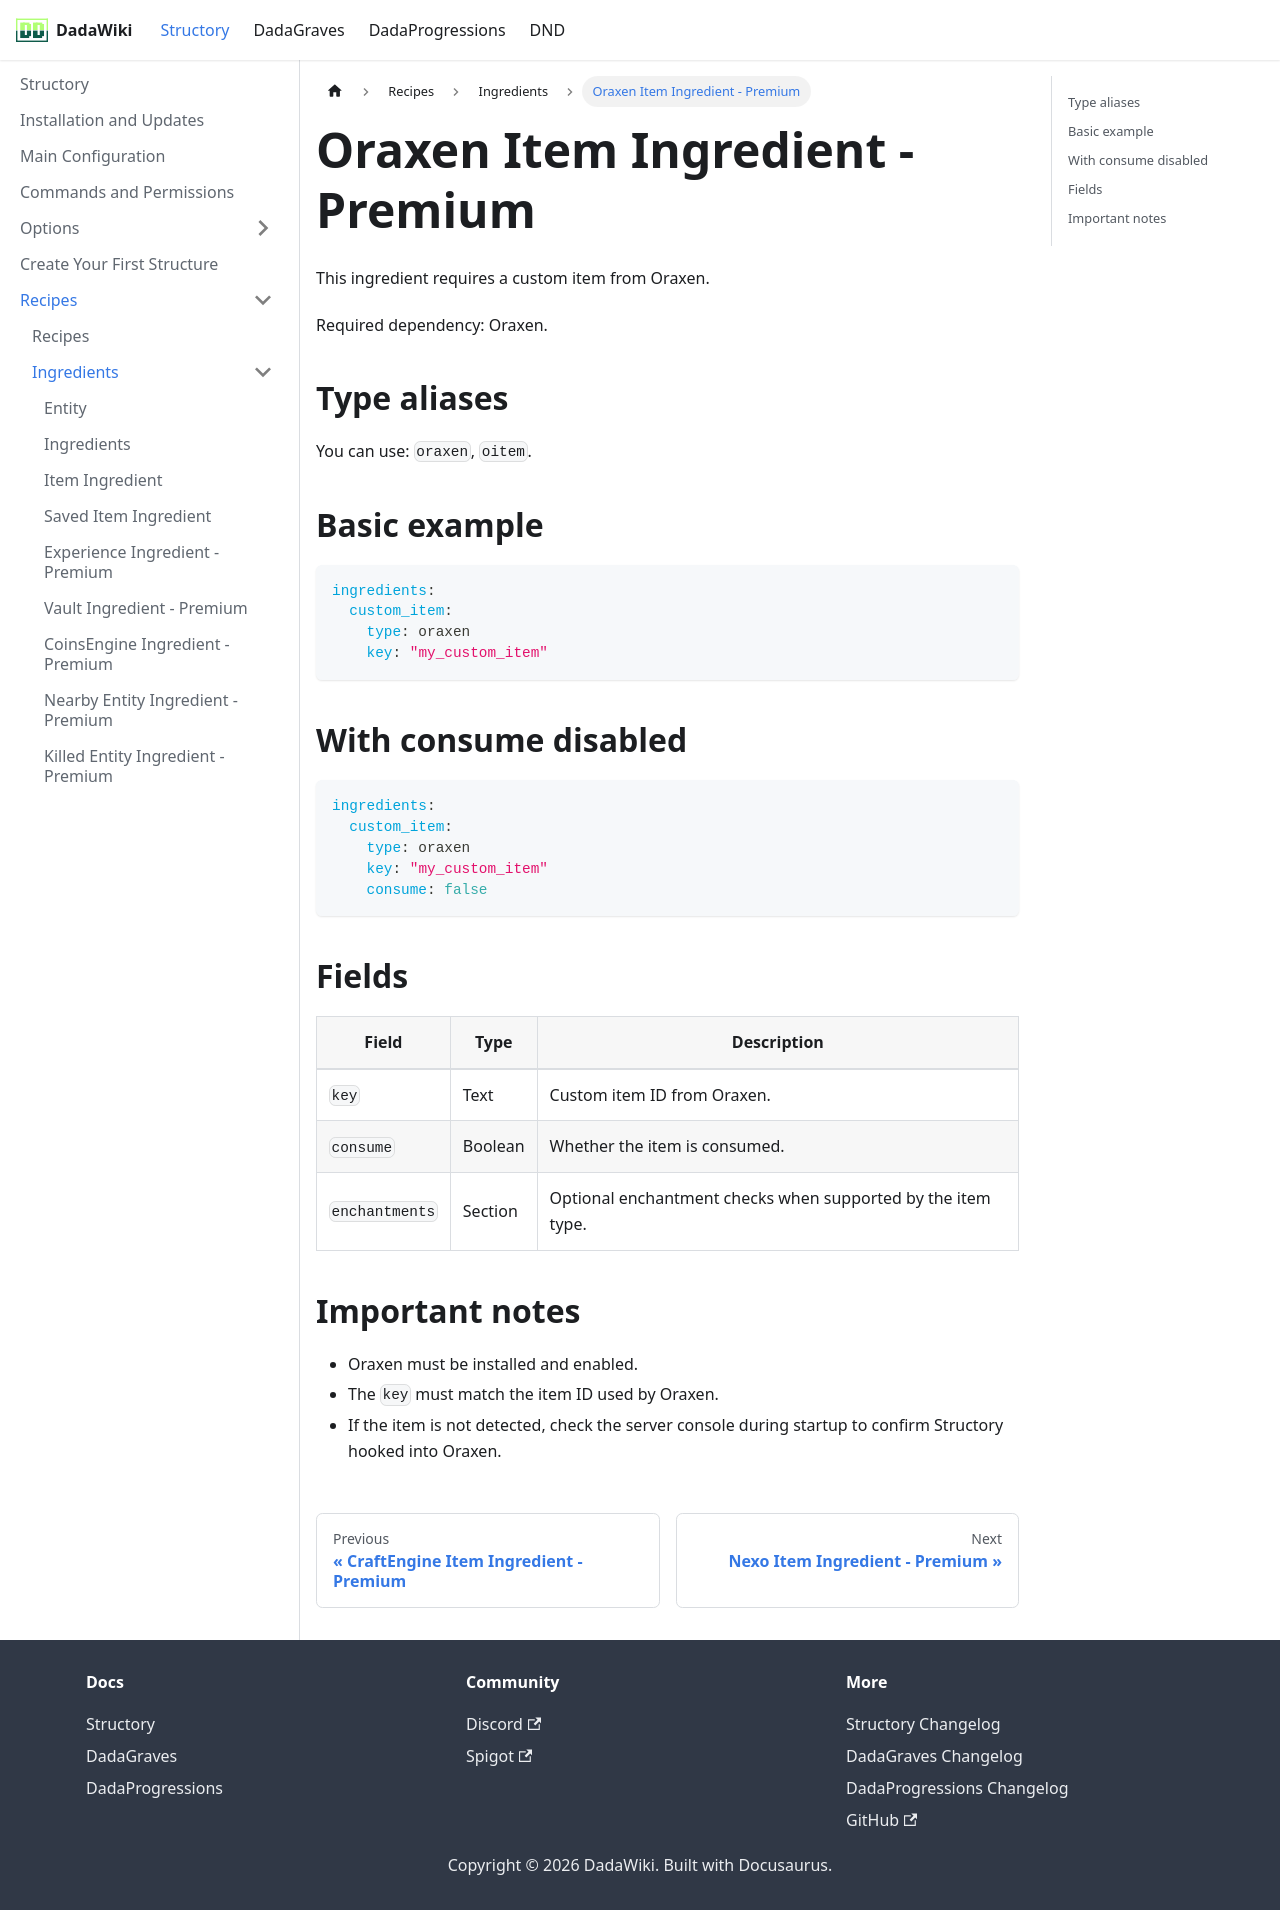

repository: andreadada/dadadocu · page: docs/structory/recipe/ingredients/oraxenitemingredient/index.html · generator: docusaurus

---
sidebar_position: 12
title: Oraxen Item Ingredient - Premium
---

# Oraxen Item Ingredient - Premium

This ingredient requires a custom item from Oraxen.

Required dependency: Oraxen.

## Type aliases

You can use: `oraxen`, `oitem`.

## Basic example

```yaml
ingredients:
  custom_item:
    type: oraxen
    key: "my_custom_item"
```

## With consume disabled

```yaml
ingredients:
  custom_item:
    type: oraxen
    key: "my_custom_item"
    consume: false
```

## Fields

| Field | Type | Description |
|---|---|---|
| `key` | Text | Custom item ID from Oraxen. |
| `consume` | Boolean | Whether the item is consumed. |
| `enchantments` | Section | Optional enchantment checks when supported by the item type. |

## Important notes

- Oraxen must be installed and enabled.
- The `key` must match the item ID used by Oraxen.
- If the item is not detected, check the server console during startup to confirm Structory hooked into Oraxen.
